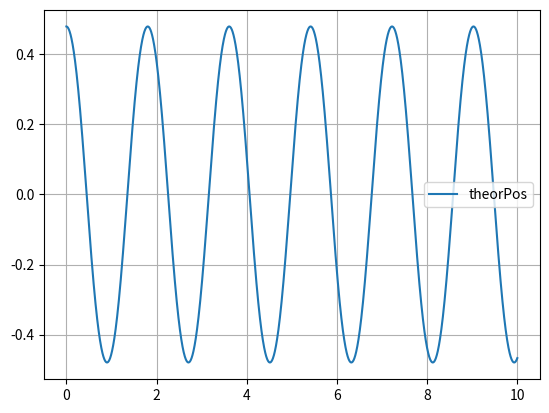

Write Python code to recreate this figure.
import numpy as np
import matplotlib.pyplot as plt

maxTime = 10
L = 0.8
g = 10
dt = 1/240 # pybullet simulation step
q0 = 0.5   # starting position (radian)
logTime = np.arange(0.0, maxTime, dt)


def rp(x):
    y = np.array([x[1], -g / L * np.sin(x[0])])
    return y[-1]


def symplectic_euler(rp, x0, dt, t):
    N = len(t)
    x = np.zeros((N, len(x0)))
    x[0] = x0
    v = np.zeros((N, len(x0)))
    v[0] = 0

    for i in range(1, N):
        v[i] = v[i - 1] + rp(x[i - 1]) * dt
        x[i] = x[i - 1] + v[i] * dt
    return x


theta = symplectic_euler(rp, [q0, 0], dt, logTime)
logTheta = theta[:, 0]

plt.grid(True)
plt.plot(logTime, np.sin(logTheta), label="theorPos")
plt.legend()
plt.show()

# 1 избавиться от затухания синуса
# 2 понять, откуда берется невязка между траекторией симулятора и моделью
# и попытаться ее минимизировать + посчитать нормы L2' и Linf
# есть как минимум два источника невязки
# идеал = l2(1.8766961224229702e-06), linf(4.531045163083669e-06)